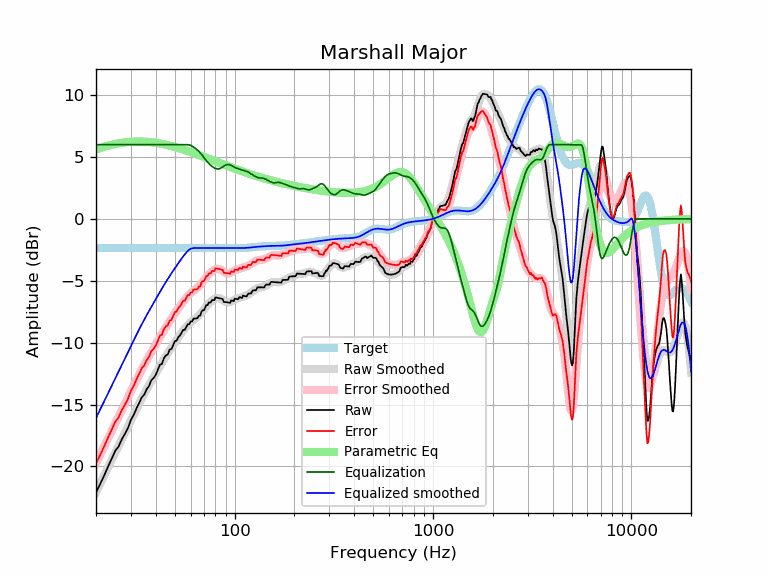

Source data for this figure (header and first rows):
frequency, raw, error, smoothed, error_smoothed, equalization, parametric_eq, equalized_raw, equalized_smoothed, target
20, -22.10, -19.75, -22.09, -19.74, 6.00, 5.60, -16.10, -16.09, -2.35
21, -21.42, -19.07, -21.39, -19.04, 6.00, 5.72, -15.42, -15.39, -2.35
22, -20.73, -18.37, -20.72, -18.37, 6.00, 5.83, -14.73, -14.72, -2.35
23, -20.02, -17.66, -20.08, -17.72, 6.00, 5.92, -14.02, -14.08, -2.35
24, -19.38, -17.03, -19.46, -17.11, 6.00, 5.99, -13.38, -13.46, -2.35
25, -18.74, -16.39, -18.87, -16.52, 6.00, 6.06, -12.74, -12.87, -2.35
26, -18.39, -16.04, -18.32, -15.96, 6.00, 6.11, -12.39, -12.32, -2.35
27, -17.79, -15.44, -17.78, -15.43, 6.00, 6.16, -11.79, -11.78, -2.35
28, -17.36, -15.00, -17.27, -14.91, 6.00, 6.19, -11.36, -11.27, -2.35
29, -16.89, -14.54, -16.77, -14.41, 6.00, 6.22, -10.89, -10.77, -2.35
30, -16.23, -13.88, -16.28, -13.93, 6.00, 6.24, -10.23, -10.28, -2.35
31, -15.83, -13.48, -15.81, -13.46, 6.00, 6.25, -9.83, -9.81, -2.35
32, -15.31, -12.96, -15.36, -13.01, 6.00, 6.26, -9.31, -9.36, -2.35
33, -14.88, -12.53, -14.93, -12.58, 6.00, 6.26, -8.88, -8.93, -2.35
34, -14.42, -12.07, -14.52, -12.17, 6.00, 6.25, -8.42, -8.52, -2.35
35, -14.20, -11.85, -14.14, -11.79, 6.00, 6.24, -8.20, -8.14, -2.35
36, -13.76, -11.41, -13.78, -11.43, 6.00, 6.23, -7.76, -7.78, -2.35
37, -13.50, -11.15, -13.44, -11.09, 6.00, 6.22, -7.50, -7.44, -2.35
38, -13.04, -10.69, -13.11, -10.76, 6.00, 6.20, -7.04, -7.11, -2.35
39, -12.86, -10.51, -12.80, -10.45, 6.00, 6.18, -6.86, -6.80, -2.35
40, -12.61, -10.26, -12.49, -10.14, 6.00, 6.15, -6.61, -6.49, -2.35
41, -12.18, -9.83, -12.19, -9.84, 6.00, 6.12, -6.18, -6.19, -2.35
42, -11.78, -9.42, -11.90, -9.55, 6.00, 6.09, -5.78, -5.90, -2.35
43, -11.72, -9.37, -11.62, -9.27, 6.00, 6.06, -5.72, -5.62, -2.35
44, -11.26, -8.91, -11.35, -9.00, 6.00, 6.03, -5.26, -5.35, -2.35
45, -11.02, -8.67, -11.10, -8.75, 6.00, 6.00, -5.02, -5.10, -2.35
46, -10.96, -8.61, -10.86, -8.50, 6.00, 5.96, -4.96, -4.86, -2.35
47, -10.56, -8.21, -10.62, -8.27, 6.00, 5.93, -4.56, -4.62, -2.35
48, -10.52, -8.16, -10.40, -8.05, 6.00, 5.89, -4.52, -4.40, -2.35
49, -10.20, -7.85, -10.18, -7.83, 6.00, 5.85, -4.20, -4.18, -2.35
50, -9.87, -7.52, -9.97, -7.62, 6.00, 5.81, -3.87, -3.97, -2.35
51, -9.83, -7.48, -9.77, -7.42, 6.00, 5.77, -3.83, -3.77, -2.35
52, -9.55, -7.19, -9.58, -7.22, 6.00, 5.73, -3.55, -3.58, -2.35
53, -9.42, -7.07, -9.39, -7.03, 6.00, 5.69, -3.42, -3.39, -2.35
54, -9.19, -6.84, -9.21, -6.85, 6.00, 5.65, -3.19, -3.21, -2.35
55, -8.97, -6.61, -9.03, -6.68, 6.00, 5.61, -2.97, -3.03, -2.35
56, -8.97, -6.61, -8.87, -6.52, 6.00, 5.57, -2.97, -2.87, -2.35
57, -8.74, -6.39, -8.72, -6.37, 6.00, 5.53, -2.74, -2.72, -2.35
58, -8.51, -6.16, -8.59, -6.23, 6.00, 5.49, -2.51, -2.59, -2.35
59, -8.51, -6.16, -8.46, -6.11, 5.98, 5.45, -2.53, -2.48, -2.35
60, -8.29, -5.94, -8.35, -6.00, 5.94, 5.41, -2.35, -2.41, -2.35
61, -8.28, -5.93, -8.26, -5.90, 5.88, 5.37, -2.40, -2.37, -2.35
62, -8.06, -5.70, -8.17, -5.82, 5.81, 5.33, -2.25, -2.36, -2.35
63, -8.06, -5.70, -8.08, -5.73, 5.73, 5.29, -2.32, -2.35, -2.35
64, -8.05, -5.70, -8.00, -5.65, 5.65, 5.25, -2.41, -2.35, -2.35
65, -8.00, -5.65, -7.91, -5.56, 5.56, 5.21, -2.45, -2.35, -2.35
66, -7.82, -5.47, -7.81, -5.45, 5.45, 5.17, -2.37, -2.35, -2.35
67, -7.82, -5.47, -7.69, -5.34, 5.34, 5.13, -2.48, -2.35, -2.35
68, -7.50, -5.15, -7.57, -5.22, 5.22, 5.09, -2.28, -2.35, -2.35
69, -7.37, -5.02, -7.44, -5.09, 5.09, 5.05, -2.29, -2.35, -2.35
70, -7.38, -5.03, -7.31, -4.95, 4.95, 5.01, -2.43, -2.35, -2.35
71, -7.17, -4.82, -7.18, -4.82, 4.82, 4.97, -2.35, -2.35, -2.35
72, -6.96, -4.60, -7.05, -4.70, 4.70, 4.94, -2.26, -2.35, -2.35
73, -6.97, -4.62, -6.94, -4.59, 4.59, 4.90, -2.39, -2.35, -2.35
74, -6.76, -4.41, -6.83, -4.48, 4.48, 4.86, -2.28, -2.35, -2.35
75, -6.77, -4.42, -6.74, -4.39, 4.39, 4.83, -2.38, -2.35, -2.35
76, -6.71, -4.36, -6.66, -4.31, 4.31, 4.79, -2.41, -2.35, -2.35
77, -6.55, -4.20, -6.59, -4.23, 4.23, 4.76, -2.32, -2.35, -2.35
78, -6.56, -4.20, -6.52, -4.17, 4.17, 4.72, -2.39, -2.35, -2.35
79, -6.56, -4.21, -6.47, -4.12, 4.12, 4.69, -2.44, -2.35, -2.35
... 553 more rows
